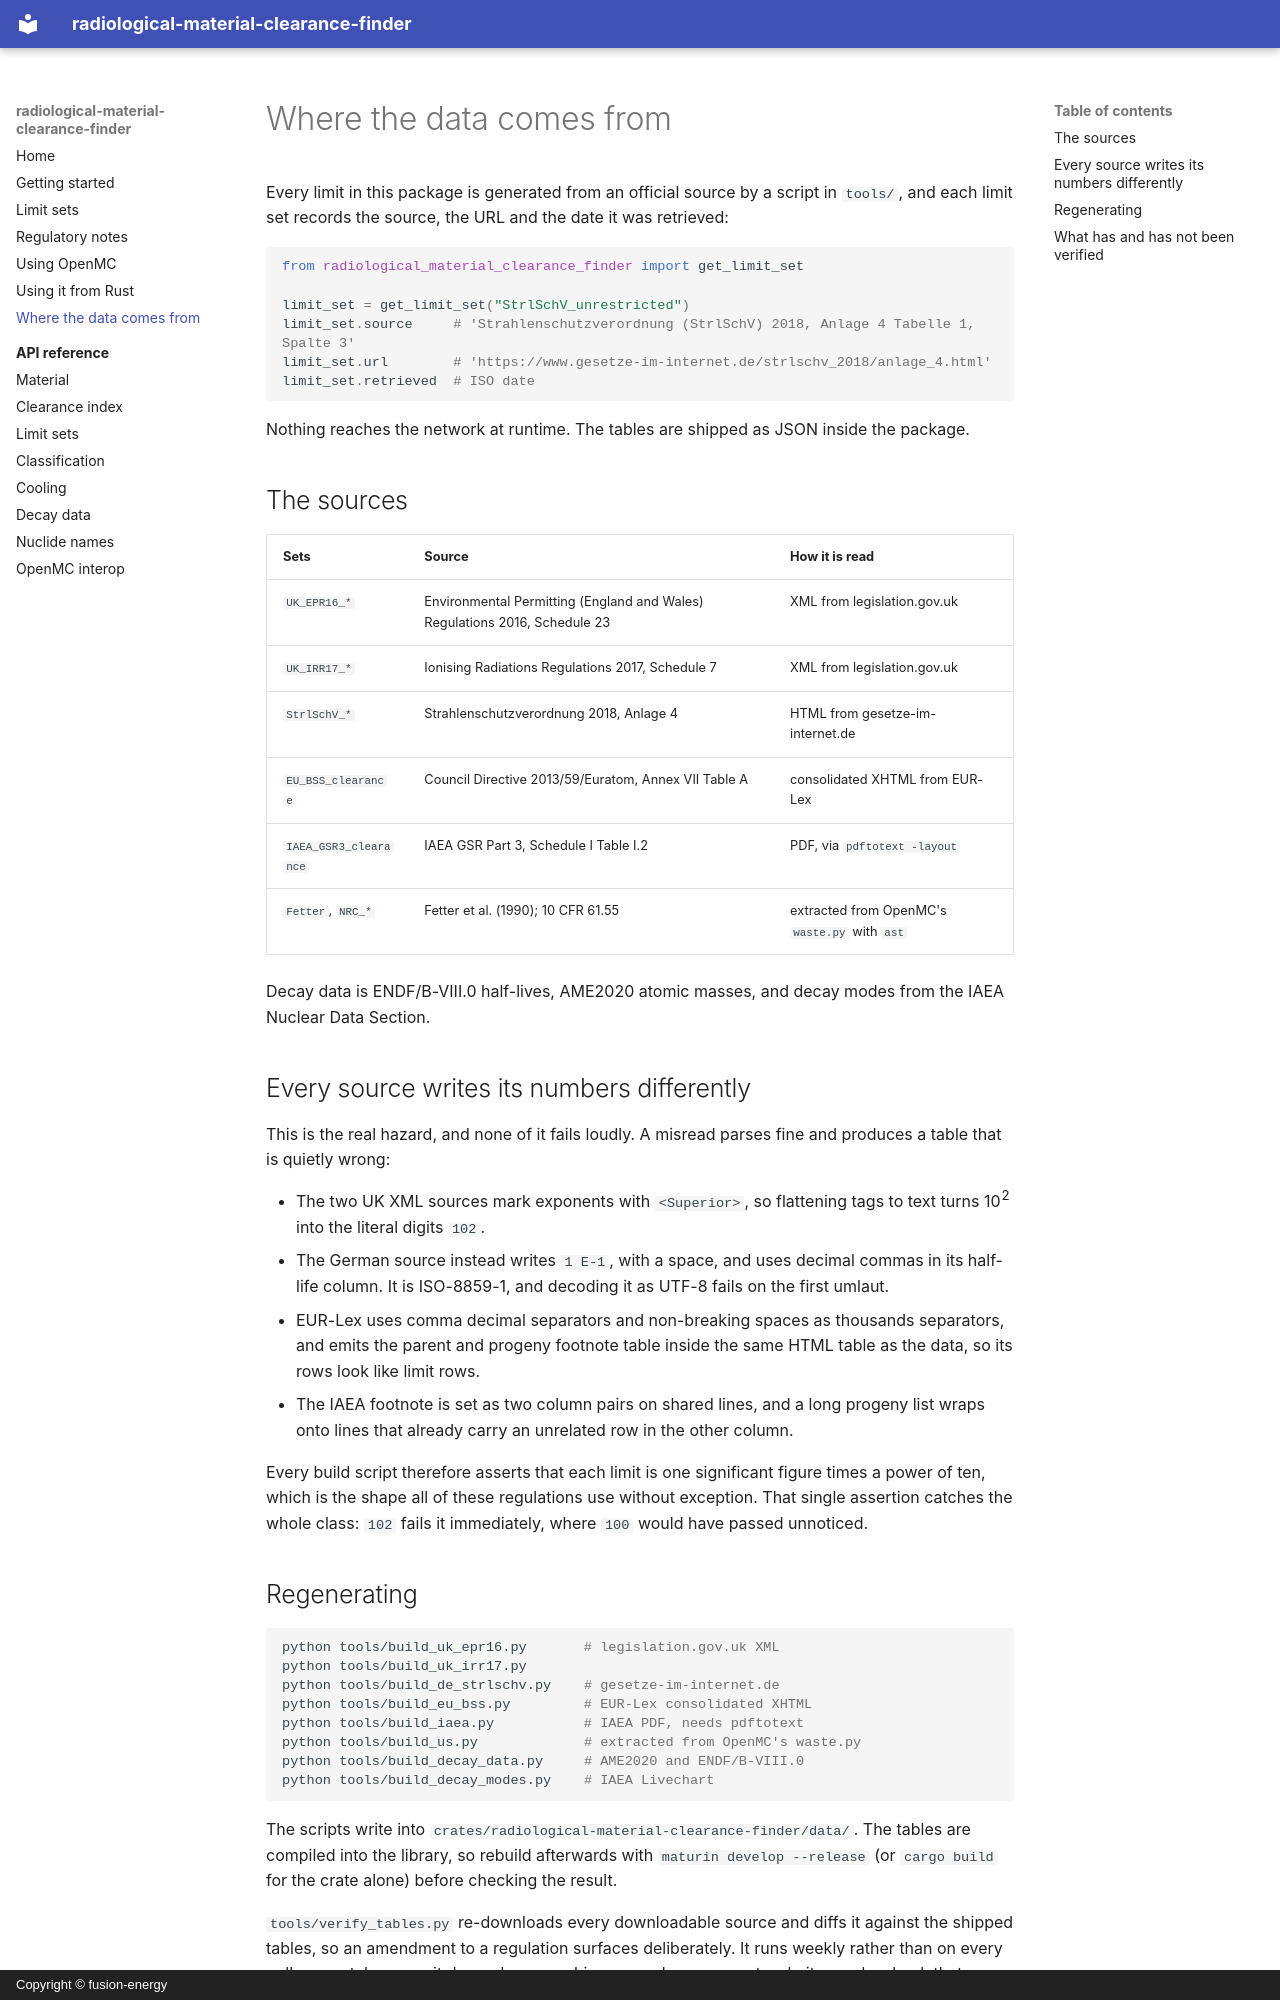

repository: fusion-energy/radiological_material_clearance_finder · page: data-provenance/index.html · generator: mkdocs · copyright: Copyright © fusion-energy

# Where the data comes from

Every limit in this package is generated from an official source by a script in
`tools/`, and each limit set records the source, the URL and the date it was
retrieved:

```python
from radiological_material_clearance_finder import get_limit_set

limit_set = get_limit_set("StrlSchV_unrestricted")
limit_set.source     # 'Strahlenschutzverordnung (StrlSchV) 2018, Anlage 4 Tabelle 1, Spalte 3'
limit_set.url        # 'https://www.gesetze-im-internet.de/strlschv_2018/anlage_4.html'
limit_set.retrieved  # ISO date
```

Nothing reaches the network at runtime. The tables are shipped as JSON inside the
package.

## The sources

| Sets | Source | How it is read |
| --- | --- | --- |
| `UK_EPR16_*` | Environmental Permitting (England and Wales) Regulations 2016, Schedule 23 | XML from legislation.gov.uk |
| `UK_IRR17_*` | Ionising Radiations Regulations 2017, Schedule 7 | XML from legislation.gov.uk |
| `StrlSchV_*` | Strahlenschutzverordnung 2018, Anlage 4 | HTML from gesetze-im-internet.de |
| `EU_BSS_clearance` | Council Directive 2013/59/Euratom, Annex VII Table A | consolidated XHTML from EUR-Lex |
| `IAEA_GSR3_clearance` | IAEA GSR Part 3, Schedule I Table I.2 | PDF, via `pdftotext -layout` |
| `Fetter`, `NRC_*` | Fetter et al. (1990); 10 CFR 61.55 | extracted from OpenMC's `waste.py` with `ast` |

Decay data is ENDF/B-VIII.0 half-lives, AME2020 atomic masses, and decay modes
from the IAEA Nuclear Data Section.

## Every source writes its numbers differently

This is the real hazard, and none of it fails loudly. A misread parses fine and
produces a table that is quietly wrong:

- The two UK XML sources mark exponents with `<Superior>`, so flattening tags to
  text turns 10<sup>2</sup> into the literal digits `102`.
- The German source instead writes `1 E-1`, with a space, and uses decimal commas
  in its half-life column. It is ISO-8859-1, and decoding it as UTF-8 fails on
  the first umlaut.
- EUR-Lex uses comma decimal separators and non-breaking spaces as thousands
  separators, and emits the parent and progeny footnote table inside the same
  HTML table as the data, so its rows look like limit rows.
- The IAEA footnote is set as two column pairs on shared lines, and a long
  progeny list wraps onto lines that already carry an unrelated row in the other
  column.

Every build script therefore asserts that each limit is one significant figure
times a power of ten, which is the shape all of these regulations use without
exception. That single assertion catches the whole class: `102` fails it
immediately, where `100` would have passed unnoticed.
